Labelled photos from "augcxr-dataset", an image-classification folder in jorgeruuiz/B1---Artificial-Intelligence. The possible labels are: normal, pneumonia.

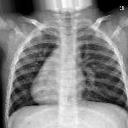
Label: normal

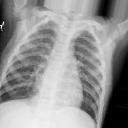
Label: pneumonia

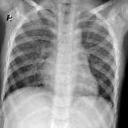
Label: normal

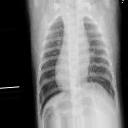
Label: pneumonia

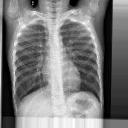
Label: normal

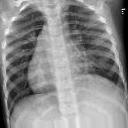
Label: pneumonia
